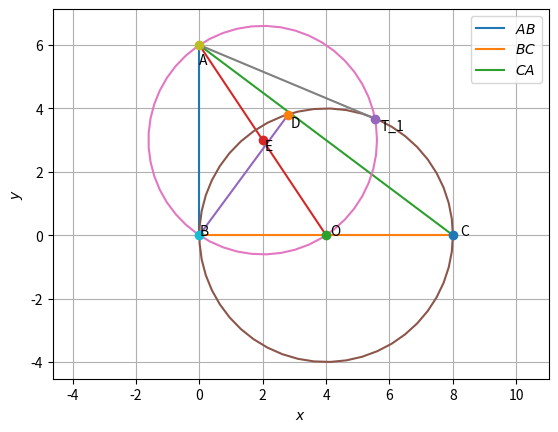

This figure's Python source:
import numpy as np
import matplotlib.pyplot as plt
import math as math


def line_gen(A,B):
  len =10
  dim = A.shape[0]
  x_AB = np.zeros((dim,len))
  lam_1 = np.linspace(0,1,len)
  for i in range(len):
    temp1 = A + lam_1[i]*(B-A)
    x_AB[:,i]= temp1.T
  return x_AB

def circ_gen(O,r):
	len = 50
	theta = np.linspace(0,2*np.pi,len)
	x_circ = np.zeros((2,len))
	x_circ[0,:] = r*np.cos(theta)
	x_circ[1,:] = r*np.sin(theta)
	x_circ = (x_circ.T + O).T
	return x_circ

#Triangle sides
a = 8

#Coordinates of A
p = 0
q = 6
print(p,q)
#Triangle vertices
A = np.array([p,q])
B = np.array([0,0])
C = np.array([a,0])
D = np.array([2.8,3.8 ])
E = np.array([4,0])
mid = np.array([2,3])
r = math.sqrt((2-4)**2+(3-0)**2)
T_1 = np.array([5.54,3.68])

#Generating all lines
x_AB = line_gen(A,B)
x_BC = line_gen(B,C)
x_CA = line_gen(C,A)
x_BD = line_gen(B,D)
x_AE = line_gen(A,E)
x_circ = circ_gen(E,4)
x_circ2 = circ_gen(mid,r)
x_AT_1 = line_gen(A,T_1)

#Plotting all lines
plt.plot(x_AB[0,:],x_AB[1,:],label='$AB$')
plt.plot(x_BC[0,:],x_BC[1,:],label='$BC$')
plt.plot(x_CA[0,:],x_CA[1,:],label='$CA$')
plt.plot(x_AE[0,:],x_AE[1,:])
plt.plot(x_BD[0,:],x_BD[1,:])
plt.plot(x_circ[0,:],x_circ[1,:])
plt.plot(x_circ2[0,:],x_circ2[1,:])
plt.plot(x_AT_1[0,:], x_AT_1[1,:])

plt.plot(A[0], A[1], 'o')
plt.text(A[0] * (1 + 0.1), A[1] * (1 - 0.1) , 'A')
plt.plot(B[0], B[1], 'o')
plt.text(B[0] * (1 - 0.2), B[1] * (1) , 'B')
plt.plot(C[0], C[1], 'o')
plt.text(C[0] * (1 + 0.03), C[1] * (1 - 0.1) , 'C')
plt.plot(D[0],D[1],'o')
plt.text(D[0] * (1 + 0.03), D[1] * (1 - 0.1) , 'D')
plt.plot(E[0] , E[1] , 'o')
plt.text(E[0] * (1 + 0.03), E[1] * (1 - 0.1) , 'O')
plt.plot(mid[0] , mid[1] , 'o')
plt.text(mid[0] * (1 + 0.03), mid[1] * (1 - 0.1) , 'E')
plt.plot(T_1[0],T_1[1],'o')
plt.text(T_1[0] * (1 + 0.03), T_1[1] * (1 - 0.1) , 'T_1')




plt.xlabel('$x$')
plt.ylabel('$y$')
plt.legend(loc='best')
plt.grid()
plt.axis('equal')
plt.plot()
plt.show()
